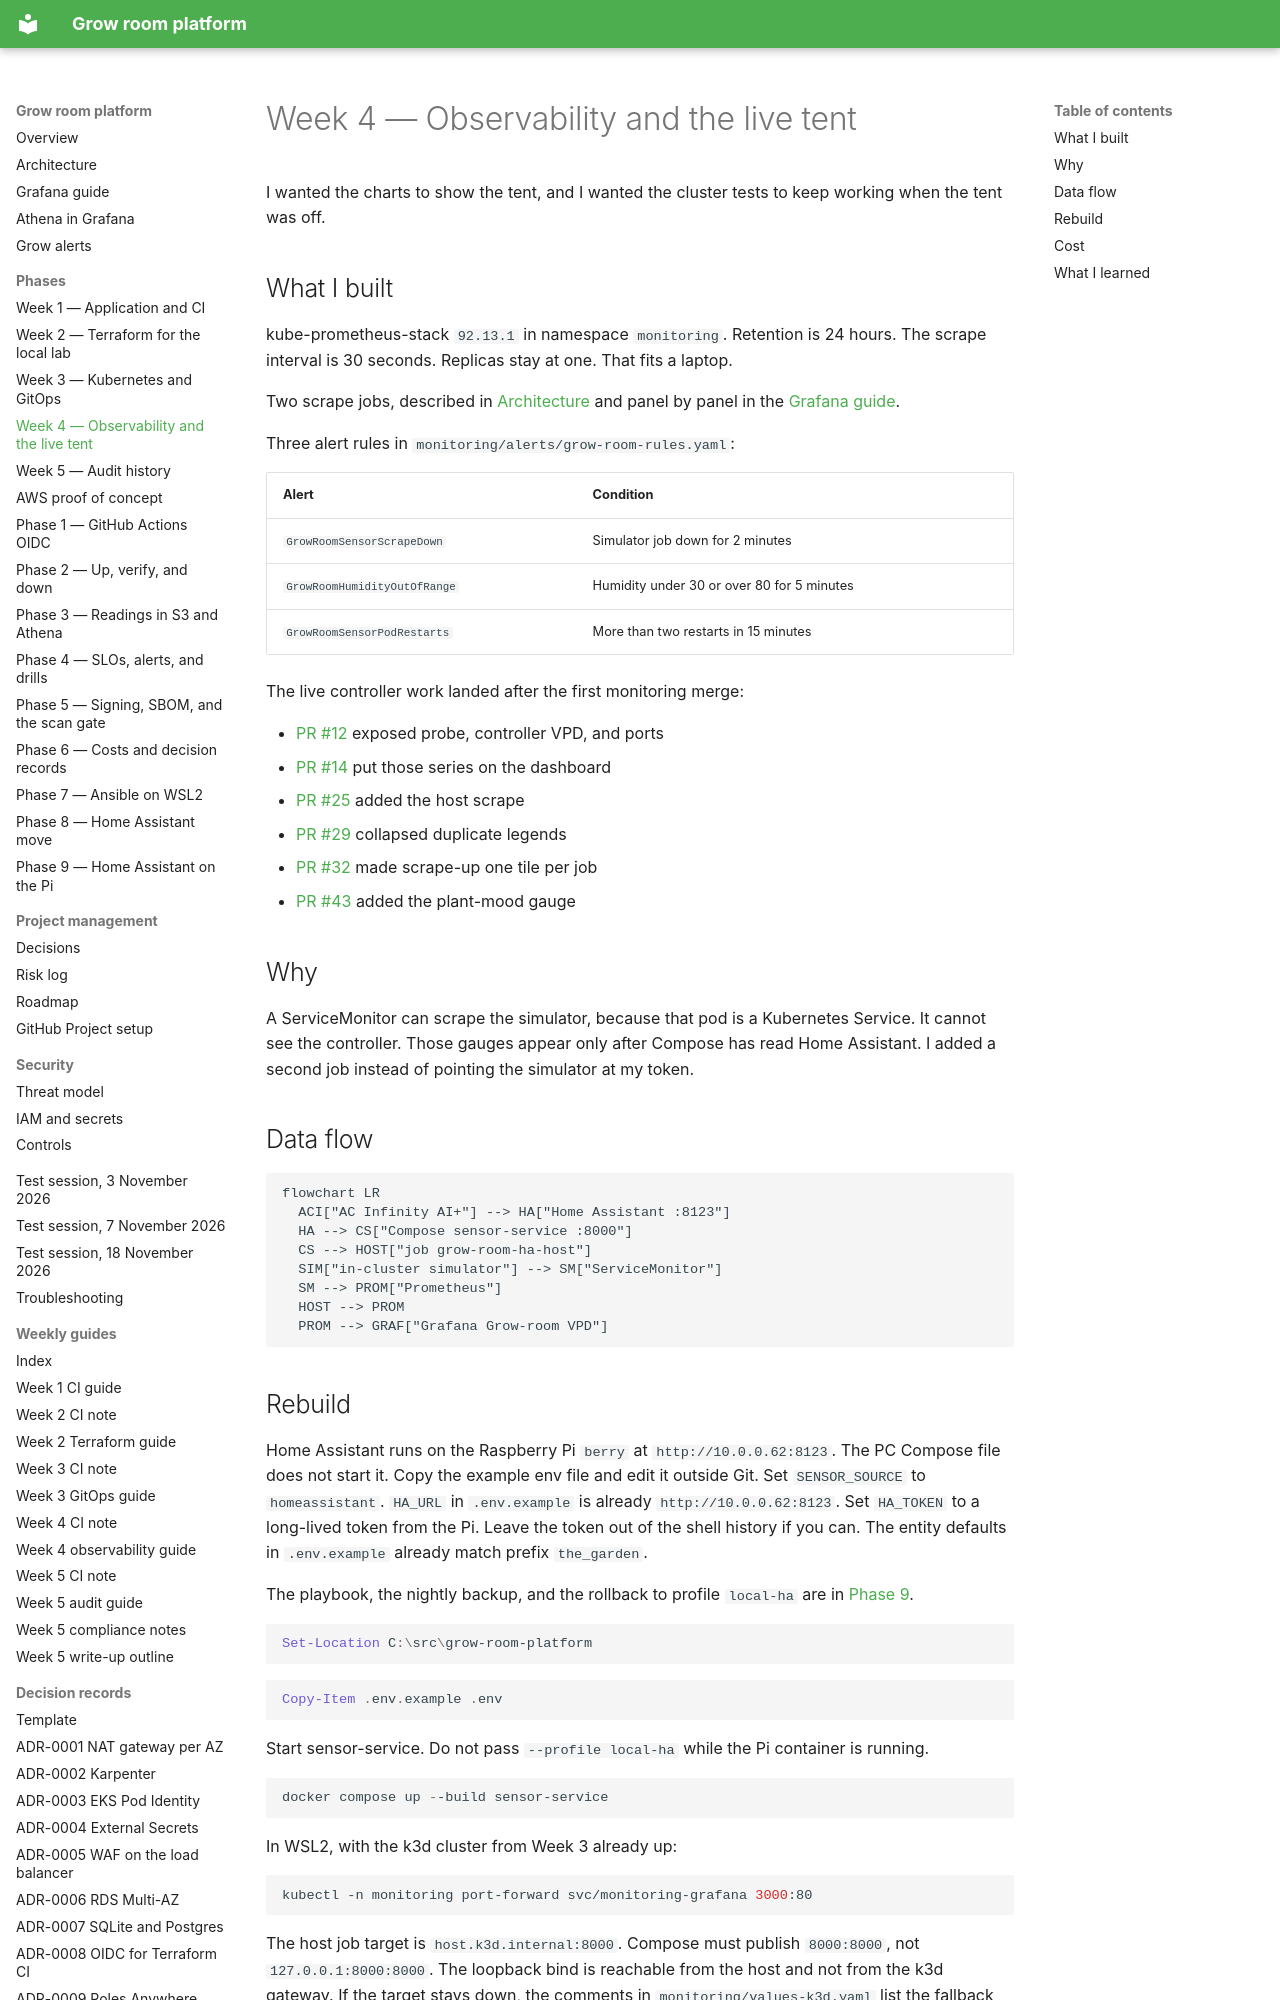

repository: TontoBlanco/grow-room-platform · page: phases/week-4-observability/index.html · generator: mkdocs

# Week 4 — Observability and the live tent

I wanted the charts to show the tent, and I wanted the cluster tests to keep working when the tent was off.

## What I built

kube-prometheus-stack `92.13.1` in namespace `monitoring`. Retention is 24 hours. The scrape interval is 30 seconds. Replicas stay at one. That fits a laptop.

Two scrape jobs, described in [Architecture](../architecture.md) and panel by panel in the [Grafana guide](../grafana.md).

Three alert rules in `monitoring/alerts/grow-room-rules.yaml`:

| Alert | Condition |
| --- | --- |
| `GrowRoomSensorScrapeDown` | Simulator job down for 2 minutes |
| `GrowRoomHumidityOutOfRange` | Humidity under 30 or over 80 for 5 minutes |
| `GrowRoomSensorPodRestarts` | More than two restarts in 15 minutes |

The live controller work landed after the first monitoring merge:

- [PR #12](https://github.com/TontoBlanco/grow-room-platform/pull/12) exposed probe, controller VPD, and ports
- [PR #14](https://github.com/TontoBlanco/grow-room-platform/pull/14) put those series on the dashboard
- [PR #25](https://github.com/TontoBlanco/grow-room-platform/pull/25) added the host scrape
- [PR #29](https://github.com/TontoBlanco/grow-room-platform/pull/29) collapsed duplicate legends
- [PR #32](https://github.com/TontoBlanco/grow-room-platform/pull/32) made scrape-up one tile per job
- [PR #43](https://github.com/TontoBlanco/grow-room-platform/pull/43) added the plant-mood gauge

## Why

A ServiceMonitor can scrape the simulator, because that pod is a Kubernetes Service. It cannot see the controller. Those gauges appear only after Compose has read Home Assistant. I added a second job instead of pointing the simulator at my token.

## Data flow

```mermaid
flowchart LR
  ACI["AC Infinity AI+"] --> HA["Home Assistant :8123"]
  HA --> CS["Compose sensor-service :8000"]
  CS --> HOST["job grow-room-ha-host"]
  SIM["in-cluster simulator"] --> SM["ServiceMonitor"]
  SM --> PROM["Prometheus"]
  HOST --> PROM
  PROM --> GRAF["Grafana Grow-room VPD"]
```
